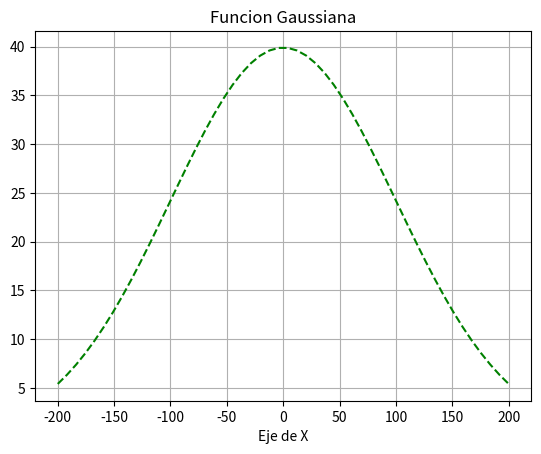

Write the Python code that produced this figure.

# coding: utf-8

# In[40]:

get_ipython().magic(u'matplotlib inline')
import numpy as np
import matplotlib.pyplot as plt

sigma=0.01
x=np.linspace(-200,200)
e=np.e
pi=np.pi




# $$f(x)= 1 / \sqrt[2]{2\pi \sigma^2 }e^-(x^2/2 \sigma^2)$$

# In[44]:

def f(x):
    return (1/np.sqrt(2*pi*sigma**2))*(e**-((x**2)/2*(sigma**2)))

plt.plot(x,f(x),'--',color='g')
plt.xlabel('Eje de X')
plt.title('Funcion Gaussiana')
plt.grid()


# In[ ]:




# In[ ]:




# In[ ]:



